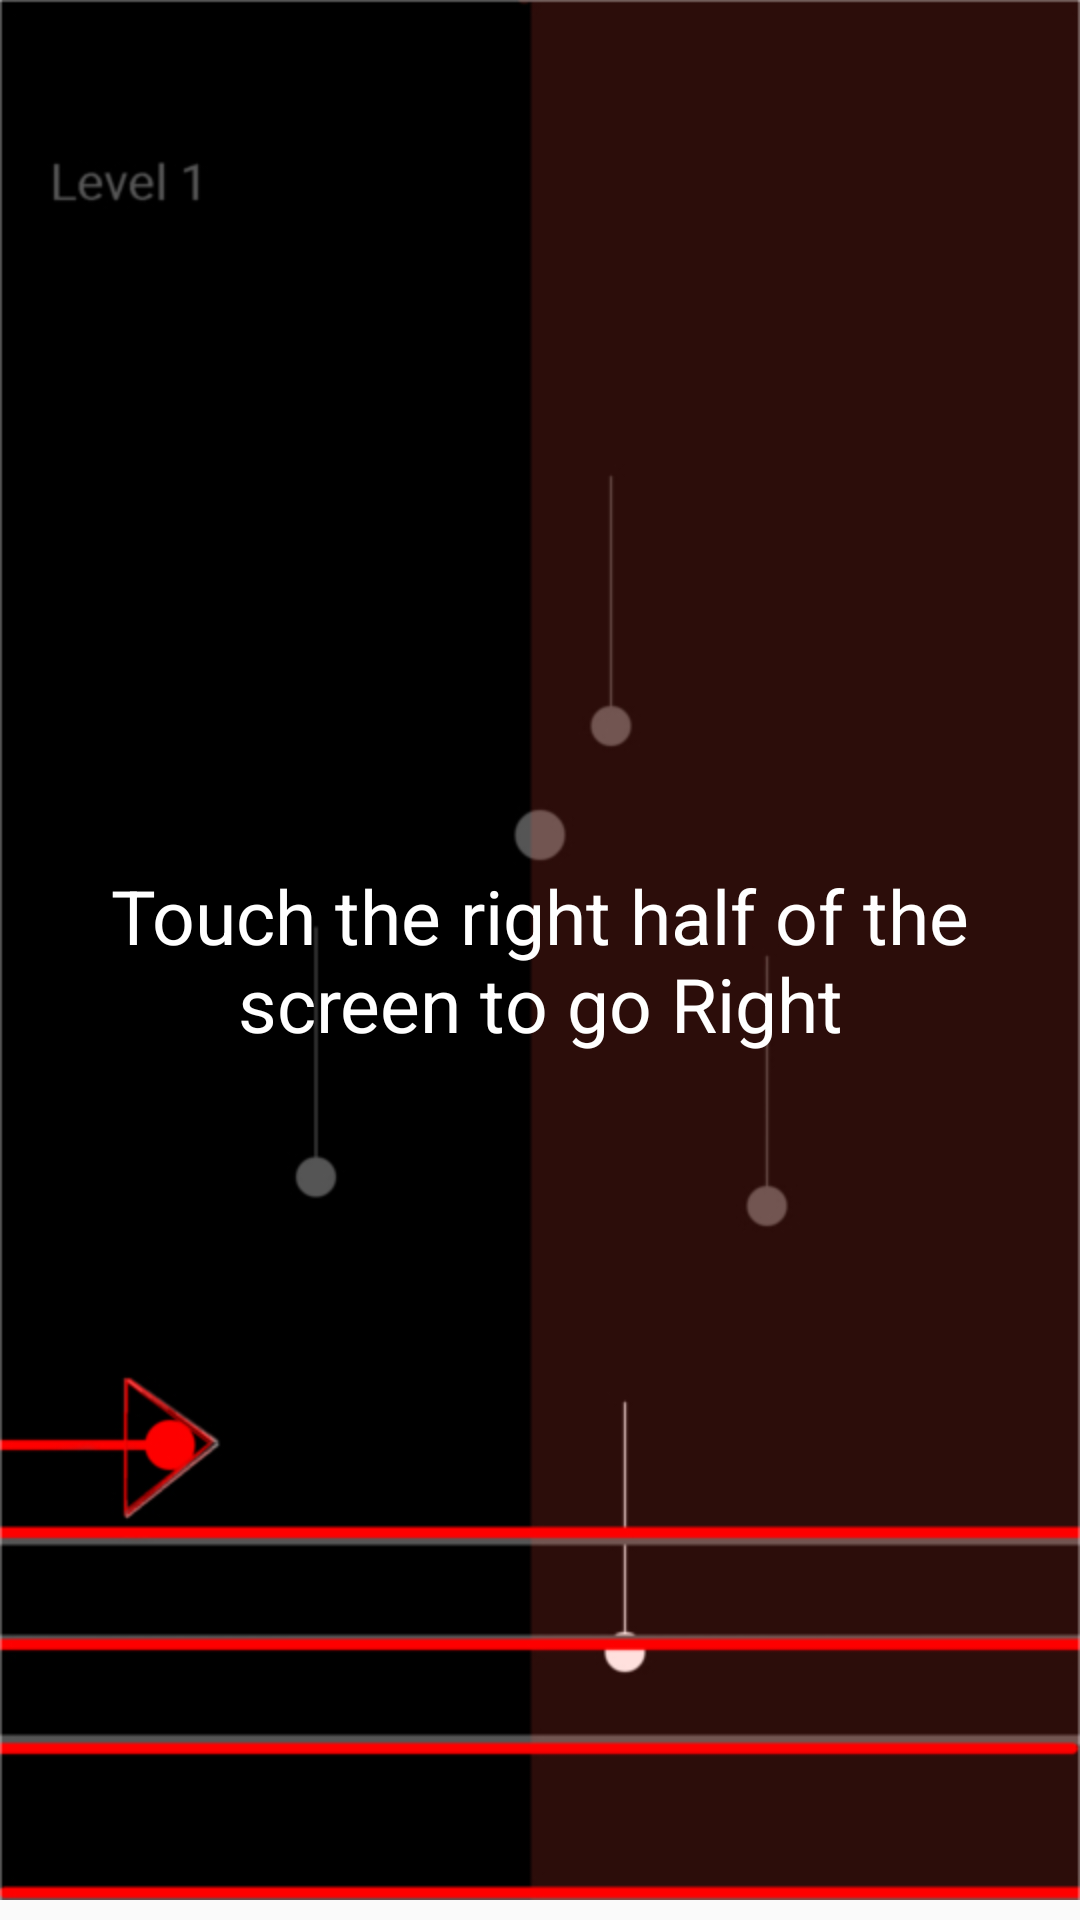

The Android layout XML behind this screen, and the referenced resources:
<!-- AndroidManifest.xml: application theme AppTheme -->
<!-- res/layout/activity_introscreen.xml -->
<?xml version="1.0" encoding="utf-8"?>

<RelativeLayout xmlns:android="http://schemas.android.com/apk/res/android"
    android:layout_width="fill_parent"
    android:layout_height="fill_parent"
    android:orientation="vertical"
    android:layout_margin = "2dp" >

    <ViewFlipper
        android:id="@+id/view_flipper"
        android:layout_width="fill_parent"
        android:layout_height="fill_parent">

        <RelativeLayout
            android:layout_width="fill_parent"
            android:layout_height="fill_parent">


            <ImageView
                android:layout_width="wrap_content"
                android:layout_height="wrap_content"
                android:id="@+id/imageView"
                android:layout_alignParentTop="true"
                android:layout_centerHorizontal="true"
                android:background="@drawable/screen_1" />

            <TextView
                android:layout_width="fill_parent"
                android:layout_height="fill_parent"
                android:textColor="@color/White"
                android:gravity="center"
                android:text="Touch the right half of the screen to go Right"
                android:textSize="25dp"
                android:layout_alignParentRight="true"
                android:layout_alignParentEnd="true" />

        </RelativeLayout>

        <RelativeLayout
            android:layout_width="fill_parent"
            android:layout_height="fill_parent">

            <ImageView
                android:layout_width="wrap_content"
                android:layout_height="wrap_content"
                android:id="@+id/imageView_2"
                android:layout_alignParentTop="true"
                android:layout_centerHorizontal="true"
                android:background="@drawable/screen_2" />



            <TextView
                android:layout_width="fill_parent"
                android:layout_height="fill_parent"
                android:textColor="@color/White"
                android:textSize="25dp"
                android:gravity="center"
                android:text="Touch the Left half of the screen to go Left" />

        </RelativeLayout>

        <RelativeLayout
            android:layout_width="fill_parent"
            android:layout_height="fill_parent">

            <ImageView
                android:layout_width="wrap_content"
                android:layout_height="wrap_content"
                android:id="@+id/imageView_3"
                android:layout_alignParentTop="true"
                android:layout_centerHorizontal="true"
                android:background="@drawable/screen_3" />



            <TextView
                android:layout_width="fill_parent"
                android:layout_height="fill_parent"
                android:textSize="25dp"
                android:textColor="@color/White"
                android:gravity="center"
                android:text="Your objective is to reach this warp dot while avoiding the falling particles"
                android:layout_alignParentBottom="true"
                android:layout_alignParentLeft="true"
                android:layout_alignParentStart="true"
                android:layout_marginBottom="294dp" />
        </RelativeLayout>

        <RelativeLayout
            android:layout_width="fill_parent"
            android:layout_height="fill_parent">



            <TextView
                android:layout_width="fill_parent"
                android:layout_height="fill_parent"
                android:textSize="25dp"
                android:gravity="center"
                android:text="How High can you Ascend?"/>
        </RelativeLayout>
    </ViewFlipper>

</RelativeLayout>
<!-- resources referenced by this layout -->
<resources>
  <color name="White">#FFFFFF</color>
  <!-- drawable screen_1: jpeg bitmap (drawable-hdpi, 46306 bytes) -->
  <style name="AppTheme" parent="Theme.AppCompat.Light.DarkActionBar">
          
      </style>
</resources>
